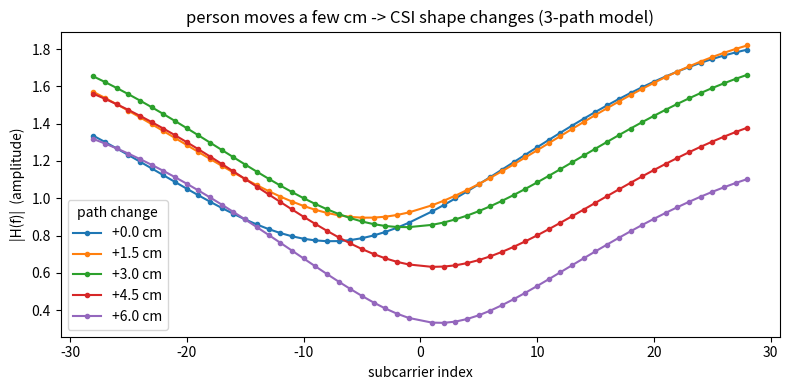

Source code (Python):
r"""人が動くと CSI の「形」が変わる様子を、実機なしで描く（チュートリアル 1 章の 🌳）.

    uv run python examples/tutorial/multipath_demo.py                 # 画面に出す
    uv run python examples/tutorial/multipath_demo.py --save demo.png # ファイルに保存

送信機から受信機へ、電波が 3 本の道で届くとする（**仮定**。本物の部屋では道はもっと多い）:

- 道 0: まっすぐ届く道（長さ ``DIRECT_M``）
- 道 1: 壁で何度か跳ね返って届く長い道（長さ ``WALL_M``・動かない）
- 道 2: 人の体で跳ね返って届く道（長さ ``PERSON_M`` + 人の動きの分）

受信機で測れる CSI は、各サブキャリアの周波数 f で、道ごとの波を足し合わせたもの:

    H(f) = Σ_i a_i · exp(-j · 2π · f · d_i / c)

（a_i は道の弱まり方、d_i は道の長さ、c は光の速さ）。人が動いて d_2 が数 cm 変わるだけで、
足し合わせの強め合い・打ち消し合いが変わり、56 本の振幅 |H(f)| の形が変わる。
56 本の間に凸凹ができるのは、長さの差が大きい道があるから
（帯域 17.5 MHz の中で凸凹が 1 周期できるには、差が約 17 m 要る）。

失敗時の挙動: 引数が負の値などなら argparse がエラーを出して終わる。
"""

from __future__ import annotations

import argparse
from collections.abc import Sequence

import numpy as np
from numpy.typing import NDArray

LIGHT_SPEED_M_S = 299_792_458.0  # 光の速さ [m/s]
CENTER_HZ = 2_462e6  # ch11 の中心周波数 [Hz]（このキットの既定のチャンネル）
SPACING_HZ = 312.5e3  # サブキャリアの間隔 [Hz]（20 MHz / 64）
SUBCARRIERS = np.array([k for k in range(-28, 29) if k != 0])  # HT-LTF で使える 56 本の番号
DIRECT_M = 3.0  # まっすぐ届く道の長さ [m]（仮定: 送受の距離 3 m）
WALL_M = 15.0  # 壁で跳ね返る長い道の長さ [m]（仮定）
WALL_GAIN = 0.5  # その強さ（まっすぐ届く波を 1 としたとき。仮定）
PERSON_M = 4.2  # 人で跳ね返る道の長さ [m]（仮定）
PERSON_GAIN = 0.4  # その強さ（仮定）
MOVES_CM = (0.0, 1.5, 3.0, 4.5, 6.0)  # 人で跳ね返る道の長さが変わる量 [cm]


def subcarrier_freqs_hz(center_hz: float = CENTER_HZ) -> NDArray[np.float64]:
    """56 本のサブキャリアの周波数 [Hz]."""
    freqs: NDArray[np.float64] = center_hz + SUBCARRIERS * SPACING_HZ
    return freqs


def channel(freqs_hz: NDArray[np.float64], lengths_m: Sequence[float],
            gains: Sequence[float]) -> NDArray[np.complex128]:
    """道ごとの波を足し合わせた CSI H(f).

    Args:
        freqs_hz: サブキャリアの周波数 [Hz]。
        lengths_m: 道の長さ [m]。
        gains: 道の強さ（まっすぐの道を 1 とした比）。

    Returns:
        各サブキャリアの複素数 H(f)（絶対値 = 振幅、角度 = 位相）。
    """
    h = np.zeros(freqs_hz.shape, dtype=np.complex128)
    for d, a in zip(lengths_m, gains, strict=True):
        h += a * np.exp(-2j * np.pi * freqs_hz * d / LIGHT_SPEED_M_S)
    return h


def amplitudes_for_moves(moves_cm: Sequence[float] = MOVES_CM) -> NDArray[np.float64]:
    """人で跳ね返る道の長さを変えたときの振幅 |H(f)|（形状: 動きの数 × 56）."""
    f = subcarrier_freqs_hz()
    gains = [1.0, WALL_GAIN, PERSON_GAIN]
    rows = [np.abs(channel(f, [DIRECT_M, WALL_M, PERSON_M + m / 100], gains))
            for m in moves_cm]
    return np.stack(rows)


def main(argv: list[str] | None = None) -> int:
    """図を描く."""
    parser = argparse.ArgumentParser(description=__doc__.split("\n")[0])
    parser.add_argument("--save", help="画面に出さず、この名前で保存する（例: demo.png）")
    args = parser.parse_args(argv)

    import matplotlib

    if args.save:
        matplotlib.use("Agg")
    import matplotlib.pyplot as plt

    amps = amplitudes_for_moves()
    fig, ax = plt.subplots(figsize=(8, 4))
    for move, amp in zip(MOVES_CM, amps, strict=True):
        ax.plot(SUBCARRIERS, amp, marker=".", label=f"+{move:.1f} cm")
    ax.set_xlabel("subcarrier index")
    ax.set_ylabel("|H(f)|  (amplitude)")
    ax.set_title("person moves a few cm -> CSI shape changes (3-path model)")
    ax.legend(title="path change")
    fig.tight_layout()
    if args.save:
        fig.savefig(args.save)
        print(args.save)
    else:
        plt.show()
    return 0


if __name__ == "__main__":
    raise SystemExit(main())
